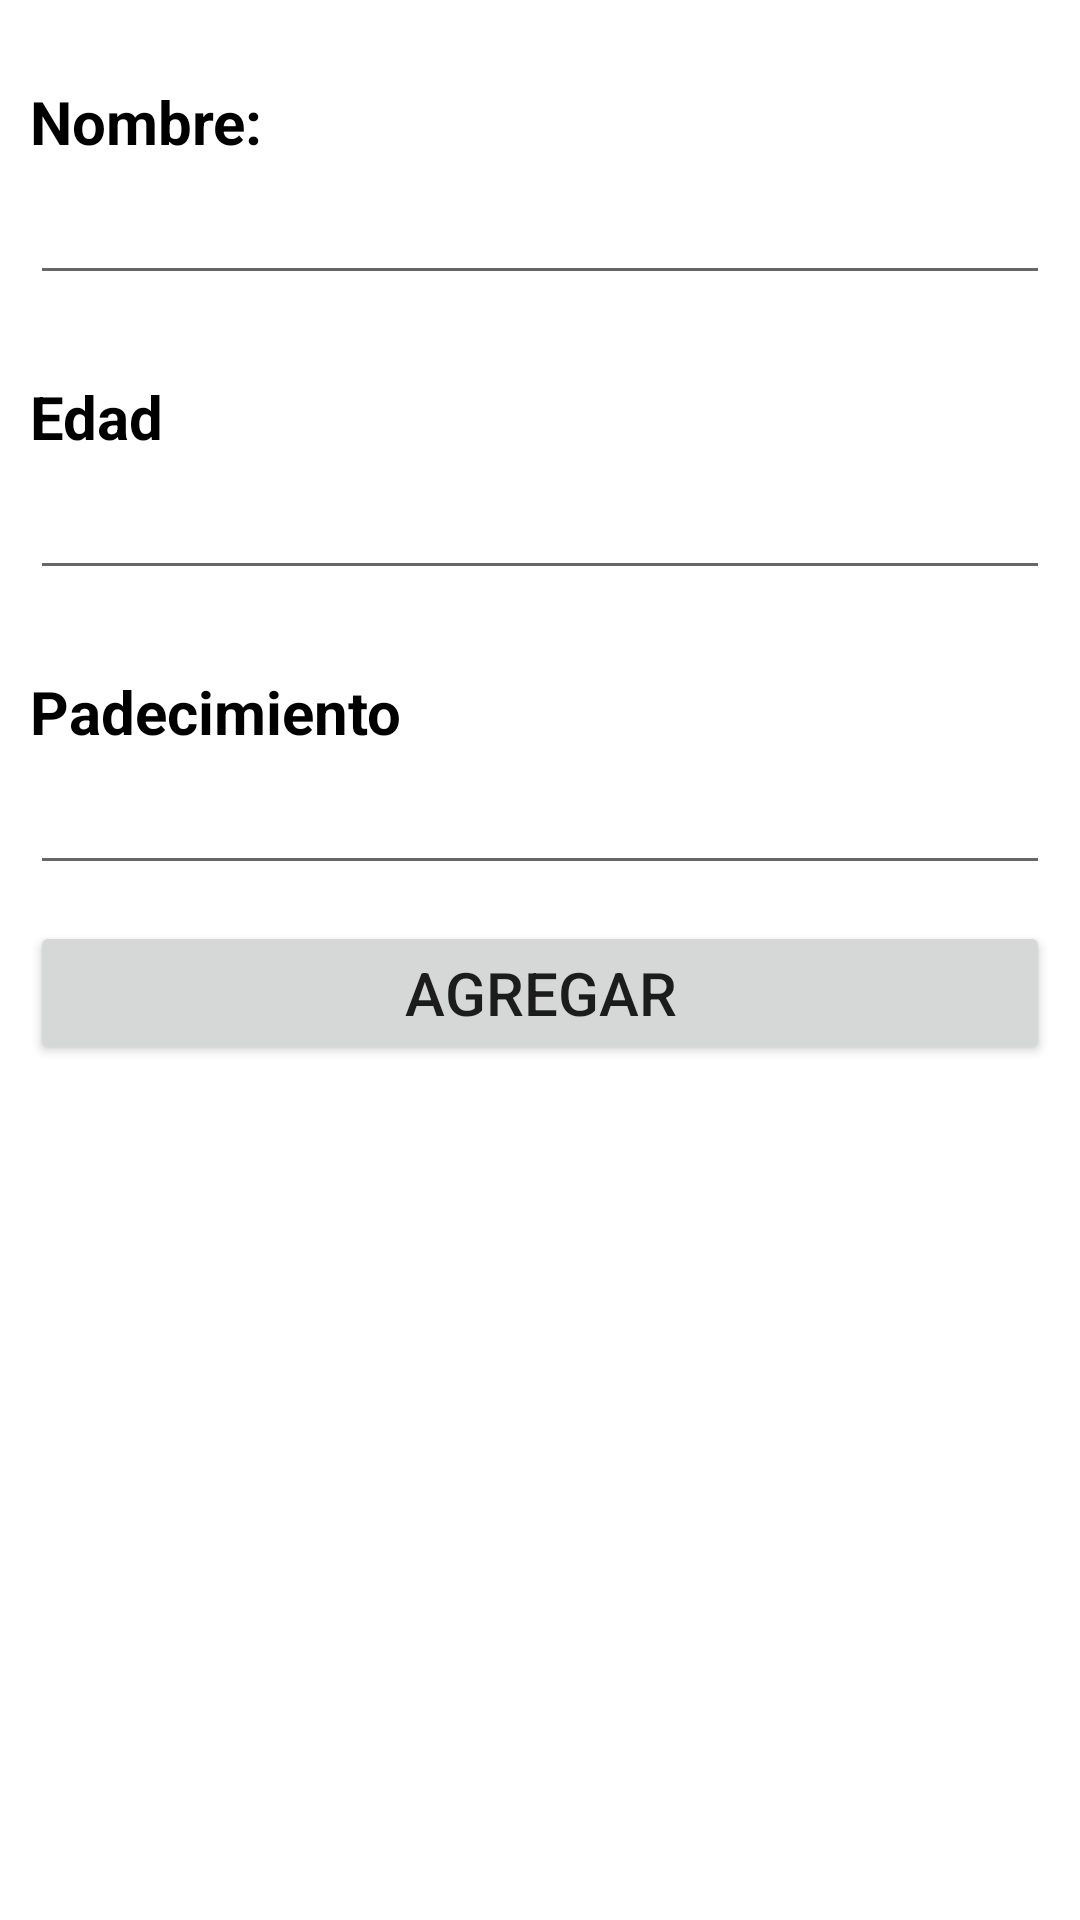

Produce the Android XML layout that renders to this screen, including the resource entries it uses.
<!-- AndroidManifest.xml: application theme Theme.Pacientes_V1 -->
<!-- res/layout/fragment_agregar.xml -->
<?xml version="1.0" encoding="utf-8"?>
<LinearLayout xmlns:android="http://schemas.android.com/apk/res/android"
    xmlns:tools="http://schemas.android.com/tools"
    android:layout_width="match_parent"
    android:layout_height="match_parent"
    android:orientation="vertical"
    tools:context=".AgregarFragment">

    <TextView
        android:id="@+id/textView"
        android:layout_width="wrap_content"
        android:layout_height="wrap_content"
        android:paddingVertical="@dimen/label_paddingV"
        android:layout_marginHorizontal="@dimen/label_marginH"
        android:layout_marginTop="@dimen/label_marginT"
        android:textSize="@dimen/label"
        android:textColor="#000000"
        android:textStyle="bold"
        android:text="Nombre:" />

    <EditText
        android:id="@+id/etx_nombre"
        android:layout_width="match_parent"
        android:layout_height="wrap_content"
        android:textSize="@dimen/input"
        android:layout_marginTop="@dimen/input_marginT"
        android:layout_marginHorizontal="@dimen/input_marginH"
        android:ems="10"
        android:inputType="textPersonName"
        />

    <TextView
        android:id="@+id/textView2"
        android:layout_width="wrap_content"
        android:layout_height="wrap_content"
        android:paddingVertical="@dimen/label_paddingV"
        android:layout_marginHorizontal="@dimen/label_marginH"
        android:layout_marginTop="@dimen/label_marginT"
        android:textSize="@dimen/label"
        android:textColor="#000000"
        android:textStyle="bold"
        android:text="Edad" />

    <EditText
        android:id="@+id/etx_edad"
        android:layout_width="match_parent"
        android:layout_height="wrap_content"
        android:textSize="@dimen/input"
        android:layout_marginTop="@dimen/input_marginT"
        android:layout_marginHorizontal="@dimen/input_marginH"
        android:ems="10"
        android:inputType="textPersonName"
        />

    <TextView
        android:id="@+id/textView3"
        android:layout_width="wrap_content"
        android:layout_height="wrap_content"
        android:paddingVertical="@dimen/label_paddingV"
        android:layout_marginHorizontal="@dimen/label_marginH"
        android:layout_marginTop="@dimen/label_marginT"
        android:textSize="@dimen/label"
        android:textColor="#000000"
        android:textStyle="bold"
        android:text="Padecimiento" />

    <EditText
        android:id="@+id/etx_padecimiento"
        android:layout_width="match_parent"
        android:layout_height="wrap_content"
        android:textSize="@dimen/input"
        android:layout_marginTop="@dimen/input_marginT"
        android:layout_marginHorizontal="@dimen/input_marginH"
        android:ems="10"
        android:inputType="textPersonName"
        />

    <Button
        android:id="@+id/btn_agregar"
        android:layout_width="match_parent"
        android:layout_height="wrap_content"
        android:layout_marginHorizontal="@dimen/input_marginH"
        android:layout_marginTop="12dp"
        android:textSize="@dimen/label"
        android:text="Agregar" />


</LinearLayout>
<!-- resources referenced by this layout -->
<resources>
  <dimen name="input">18sp</dimen>
  <dimen name="input_marginH">10dp</dimen>
  <dimen name="input_marginT">1dp</dimen>
  <dimen name="label">20sp</dimen>
  <dimen name="label_marginH">10dp</dimen>
  <dimen name="label_marginT">25dp</dimen>
  <dimen name="label_paddingV">2dp</dimen>
  <style name="Theme.Pacientes_V1" parent="Theme.MaterialComponents.DayNight.DarkActionBar">
          
          <item name="colorPrimary">@color/purple_500</item>
          <item name="colorPrimaryVariant">@color/purple_700</item>
          <item name="colorOnPrimary">@color/white</item>
          
          <item name="colorSecondary">@color/teal_200</item>
          <item name="colorSecondaryVariant">@color/teal_700</item>
          <item name="colorOnSecondary">@color/black</item>
          
          <item name="android:statusBarColor" tools:targetApi="l">?attr/colorPrimaryVariant</item>
          
      </style>
  <color name="purple_500">#004445</color>
  <color name="purple_700">#2C7873</color>
  <color name="white">#FFFFFFFF</color>
  <color name="teal_200">#2C7873</color>
  <color name="teal_700">#FF018786</color>
  <color name="black">#FF000000</color>
</resources>
